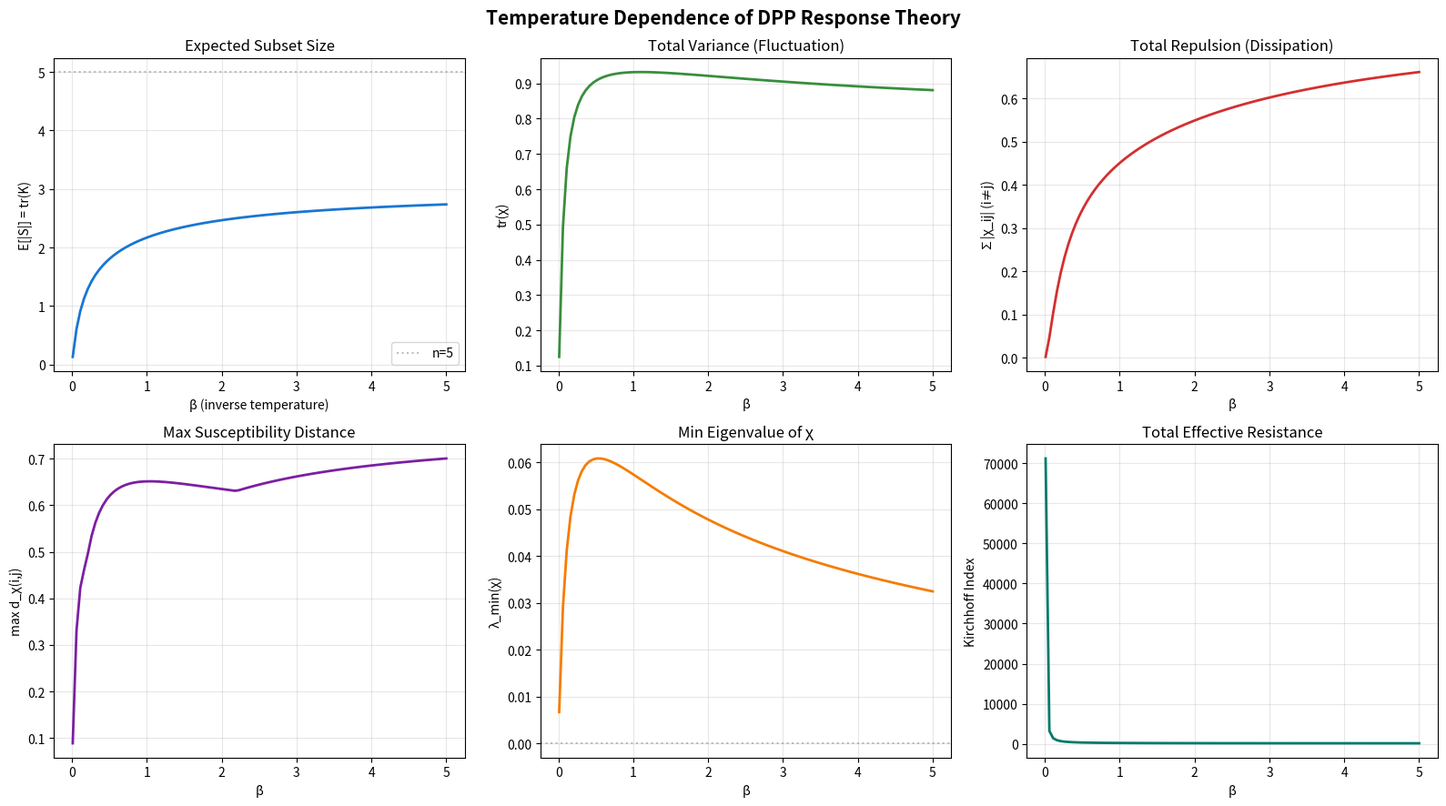

Python code for this plot:
#!/usr/bin/env python3
"""
Visualization 3: Temperature Dependence of DPP Response
=========================================================
Shows how the DPP susceptibility, conductance, and effective
resistance evolve as β (inverse temperature) varies.

At low β: weak coupling, nearly independent items
At high β: strong coupling, strong repulsion
"""

import numpy as np
import matplotlib.pyplot as plt
from numpy.linalg import inv, pinv, eigvalsh

def compute_marginal_kernel(beta, L):
    n = L.shape[0]
    return (beta * L) @ inv(np.eye(n) + beta * L)

def compute_susceptibility(beta, L):
    K = compute_marginal_kernel(beta, L)
    n = K.shape[0]
    chi = -(K ** 2)
    for i in range(n):
        chi[i, i] = K[i, i] * (1 - K[i, i])
    return chi

np.random.seed(42)
n = 5
A = np.random.randn(n, 3)
L = A @ A.T

betas = np.linspace(0.01, 5.0, 100)

# Track quantities
trace_K_vals = []
trace_chi_vals = []
total_repulsion_vals = []
max_susc_dist_vals = []
min_eig_chi_vals = []
kirchhoff_vals = []

for beta in betas:
    K = compute_marginal_kernel(beta, L)
    chi = compute_susceptibility(beta, L)
    c = K ** 2

    trace_K_vals.append(np.trace(K))
    trace_chi_vals.append(np.trace(chi))
    total_repulsion_vals.append(
        sum(abs(chi[i, j]) for i in range(n) for j in range(n) if i != j))

    d_chi = np.zeros((n, n))
    for i in range(n):
        for j in range(n):
            d_chi[i, j] = chi[i, i] + chi[j, j] - 2 * chi[i, j]
    max_susc_dist_vals.append(d_chi.max())

    eigs = eigvalsh(chi)
    min_eig_chi_vals.append(eigs.min())

    Lap = np.zeros((n, n))
    for i in range(n):
        for j in range(n):
            if i != j:
                Lap[i, j] = -c[i, j]
                Lap[i, i] += c[i, j]
    G = pinv(Lap)
    kirch = sum(G[i, i] + G[j, j] - 2 * G[i, j]
                for i in range(n) for j in range(i + 1, n))
    kirchhoff_vals.append(kirch)

fig, axes = plt.subplots(2, 3, figsize=(16, 9))
fig.suptitle('Temperature Dependence of DPP Response Theory',
             fontsize=15, fontweight='bold')

# Plot 1: Expected subset size
axes[0, 0].plot(betas, trace_K_vals, color='#1976D2', linewidth=2)
axes[0, 0].set_xlabel('β (inverse temperature)')
axes[0, 0].set_ylabel('E[|S|] = tr(K)')
axes[0, 0].set_title('Expected Subset Size')
axes[0, 0].grid(True, alpha=0.3)
axes[0, 0].axhline(y=n, color='gray', linestyle=':', alpha=0.5, label=f'n={n}')
axes[0, 0].legend()

# Plot 2: Total variance
axes[0, 1].plot(betas, trace_chi_vals, color='#388E3C', linewidth=2)
axes[0, 1].set_xlabel('β')
axes[0, 1].set_ylabel('tr(χ)')
axes[0, 1].set_title('Total Variance (Fluctuation)')
axes[0, 1].grid(True, alpha=0.3)

# Plot 3: Total repulsion
axes[0, 2].plot(betas, total_repulsion_vals, color='#D32F2F', linewidth=2)
axes[0, 2].set_xlabel('β')
axes[0, 2].set_ylabel('∑|χ_ij| (i≠j)')
axes[0, 2].set_title('Total Repulsion (Dissipation)')
axes[0, 2].grid(True, alpha=0.3)

# Plot 4: Max susceptibility distance
axes[1, 0].plot(betas, max_susc_dist_vals, color='#7B1FA2', linewidth=2)
axes[1, 0].set_xlabel('β')
axes[1, 0].set_ylabel('max d_χ(i,j)')
axes[1, 0].set_title('Max Susceptibility Distance')
axes[1, 0].grid(True, alpha=0.3)

# Plot 5: Minimum eigenvalue of χ
axes[1, 1].plot(betas, min_eig_chi_vals, color='#F57C00', linewidth=2)
axes[1, 1].set_xlabel('β')
axes[1, 1].set_ylabel('λ_min(χ)')
axes[1, 1].set_title('Min Eigenvalue of χ')
axes[1, 1].axhline(y=0, color='gray', linestyle=':', alpha=0.5)
axes[1, 1].grid(True, alpha=0.3)

# Plot 6: Kirchhoff index
axes[1, 2].plot(betas, kirchhoff_vals, color='#00796B', linewidth=2)
axes[1, 2].set_xlabel('β')
axes[1, 2].set_ylabel('Kirchhoff Index')
axes[1, 2].set_title('Total Effective Resistance')
axes[1, 2].grid(True, alpha=0.3)

plt.tight_layout()
plt.savefig('viz_temperature.png', dpi=150, bbox_inches='tight')
print("Saved viz_temperature.png")
